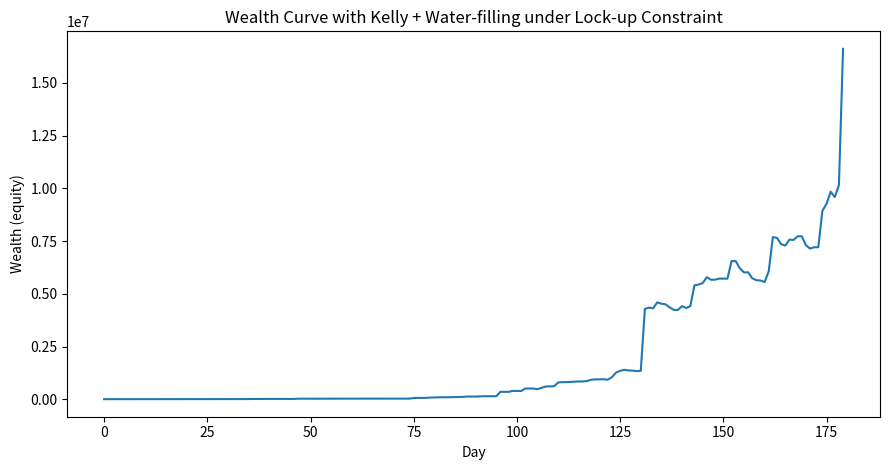

Python code for this plot:
# -*- coding: utf-8 -*-
import math
import random
from dataclasses import dataclass
from typing import List, Optional, Tuple, Dict

import numpy as np
import matplotlib.pyplot as plt
import pandas as pd

# --------- 随机与数值工具 ---------
RNG = np.random.default_rng(12345)

def clip01(x, eps=1e-9):
    return float(min(1-eps, max(eps, x)))

# --------- 市场数据结构 ---------
@dataclass
class Market:
    id: int
    m: float       # yes price
    p_yes: float   # subjective yes probability
    d: int         # settle day (int index, > now)
    p_no: Optional[float] = None  # subjective no probability (optional)

# --------- 选择做多 YES 还是 NO（分别评估） ---------
def choose_side(m: float, p_yes: float, p_no: Optional[float], weight: float) -> Optional[Dict]:
    """
    根据边际对数效用在 f=0 的导数，选择 YES 或 NO 的方向（只选其一）。
    若两个方向边际都<=0，返回 None（不交易）。
    """
    m = clip01(m)
    p_yes = clip01(p_yes)
    if p_no is None:
        p_no = 1.0 - p_yes
    else:
        p_no = clip01(p_no)
    # 边际在 f=0 的导数（乘以时间权重）
    # YES: w*(p/m - 1); NO: w*(q/(1-m) - 1)
    deriv_yes = weight * (p_yes / m - 1.0)
    deriv_no  = weight * (p_no  / (1.0 - m) - 1.0)

    if max(deriv_yes, deriv_no) <= 0.0:
        return None

    if deriv_yes >= deriv_no:
        side = "YES"
        price = m
        p = p_yes
        b = 1.0 / m - 1.0
    else:
        side = "NO"
        price = 1.0 - m
        p = p_no
        b = 1.0 / (1.0 - m) - 1.0

    return {"side": side, "price": price, "p": p, "b": b, "deriv0": max(deriv_yes, deriv_no)}

# --------- 单市场：给定 μ 求最优 f 的二分 ---------
def f_from_mu(p: float, b: float, w: float, mu: float, f_cap: float = 0.95, iters: int = 40) -> float:
    """
    解方程： w * [ p*b/(1+f*b) - (1-p)/(1-f) ] = mu
    在区间 [0, f_cap] 上二分，注意该函数随 f 单调下降。
    """
    p = clip01(p)
    b = max(1e-9, b)
    w = max(1e-12, w)
    f_cap = min(0.999999, max(1e-6, f_cap))

    # 若边际在0处已经 <= mu，则 f=0
    deriv0 = w * (p * b - (1.0 - p))
    if deriv0 <= mu + 1e-12:
        return 0.0

    # 无约束（mu=0）的 Kelly 最优上界，用于二分右端点
    f_kelly = (p * b - (1.0 - p)) / b
    f_kelly = max(0.0, min(f_cap, f_kelly))

    lo, hi = 0.0, f_kelly
    for _ in range(iters):
        mid = 0.5 * (lo + hi)
        val = w * (p * b / (1.0 + mid * b) - (1.0 - p) / (1.0 - mid))
        if val > mu:
            lo = mid  # 需要更大 f 来降低边际
        else:
            hi = mid
    return hi

# --------- 组合层：水位二分的 allocate 函数（核心） ---------
def allocate(
    markets_today: List[Market],
    wealth: float,
    locked_value_now: float,
    now_day: int,
    k: float,
    theta: Dict
) -> List[Dict]:
    """
    基于凯利 + 水位法 + 时间贴现的多市场自动仓位分配
    ------------------------------------------------
    inputs:
      - markets_today: 今天新到的若干 Market
      - wealth: 当前总权益（现金 + 未结算仓位成本）
      - locked_value_now: 目前已锁仓成本金额
      - now_day: 当前天索引（整数）
      - k: 最大锁仓占比（0~1）
      - theta: 策略参数 dict，包含
          * 'lambda_time': 久期指数贴现系数 λ >= 0
          * 'c_fraction':  分数凯利系数 c ∈ (0,1]
          * 'f_cap':       单市场上限（默认 0.95）
    returns:
      - allocations: 列表；每个元素包含
          { 'id', 'side', 'price', 'p', 'b', 'f', 'invest', 'shares', 'settle_day' }
    备注：
      - 只在“今天”上新市场中做选择，不动已有仓位（持有到期）。
      - 保证新增锁仓占比不超过 k_rem = k - locked_value_now/wealth
    """
    lam = float(theta.get("lambda_time", 0.0))
    c_frac = float(theta.get("c_fraction", 1.0))
    f_cap = float(theta.get("f_cap", 0.95))

    wealth = max(1e-9, wealth)
    locked_frac = locked_value_now / wealth
    k_rem = max(0.0, k - locked_frac)
    if k_rem <= 1e-12:
        return []

    # 组装候选（择优只选 YES or NO 一边）
    candidates = []
    for mk in markets_today:
        T = max(1, mk.d - now_day)  # 至少1天
        w = math.exp(-lam * T)
        sd = choose_side(mk.m, mk.p_yes, mk.p_no, w)
        if sd is None:
            continue
        candidates.append({
            "id": mk.id,
            "w": w,
            "p": clip01(sd["p"]),
            "b": max(1e-9, sd["b"]),
            "price": sd["price"],
            "side": sd["side"],
            "settle_day": mk.d
        })

    if not candidates:
        return []

    # 若 mu=0 的总和就不超过预算，直接用各自 Kelly，再乘分数系数 c
    f_kelly = np.array([(c["p"] * c["b"] - (1.0 - c["p"])) / c["b"] for c in candidates], dtype=float)
    f_kelly = np.clip(f_kelly, 0.0, f_cap)
    sum_kelly = float(f_kelly.sum())
    if sum_kelly <= k_rem + 1e-12:
        f_use = f_kelly * max(1e-9, min(1.0, c_frac))
    else:
        # 水位二分：找到 mu 使得 sum f(mu) = k_rem
        def sum_f(mu: float) -> float:
            s = 0.0
            for c in candidates:
                s += f_from_mu(c["p"], c["b"], c["w"], mu, f_cap=f_cap)
            return s

        lo, hi = 0.0, 1.0
        # 扩大 hi 直到 sum_f(hi) <= k_rem
        while sum_f(hi) > k_rem:
            hi *= 2.0
            if hi > 1e6:
                break
        for _ in range(40):
            mid = 0.5 * (lo + hi)
            if sum_f(mid) > k_rem:
                lo = mid
            else:
                hi = mid
        mu_star = hi
        f_use = np.array([f_from_mu(c["p"], c["b"], c["w"], mu_star, f_cap=f_cap) for c in candidates], dtype=float)
        # 额外分数 Kelly（更保守）：整体缩放
        f_use *= max(1e-9, min(1.0, c_frac))

    # 生成最终下单
    allocations = []
    for c, f in zip(candidates, f_use):
        if f <= 1e-9:
            continue
        invest = f * wealth
        shares = invest / c["price"]
        allocations.append({
            "id": c["id"],
            "side": c["side"],
            "price": c["price"],
            "p": c["p"],
            "b": c["b"],
            "f": float(f),
            "invest": float(invest),
            "shares": float(shares),
            "settle_day": c["settle_day"],
        })
    return allocations

# --------- 随机市场生成与结算 ---------
def gen_markets_for_day(day: int, base_id: int, n_new: int, min_T=3, max_T=45,
                        p_low=0.05, p_high=0.95, misprice_sigma=0.06,
                        allow_incoherent_q=False) -> Tuple[List[Market], int]:
    """
    生成 n_new 个市场：
      - 主观 p_yes ~ U[p_low, p_high]
      - 报价 m = clip( p_yes + Normal(0, sigma) )
      - 结算期 T ~ U[min_T, max_T]
      - 可选：提供 p_no != 1-p_yes 的轻微不一致（演示分别分析）
    """
    mkts = []
    for i in range(n_new):
        p = float(RNG.uniform(p_low, p_high))
        m = float(np.clip(RNG.normal(loc=p, scale=misprice_sigma), 0.01, 0.99))
        T = int(RNG.integers(min_T, max_T + 1))
        if allow_incoherent_q:
            # 让 q 在 1-p 周围扰动一点点，但仍裁剪到 0~1
            q = float(np.clip((1.0 - p) + RNG.normal(0.0, 0.05), 0.0, 1.0))
        else:
            q = None
        mkts.append(Market(id=base_id + i, m=m, p_yes=p, d=day + T, p_no=q))
    return mkts, base_id + n_new

def realize_outcome_from_ptrue(p_subjective: float) -> int:
    """
    真概率围绕主观 p 上下浮动 50%：
      p_true = clip( p * (1 + U[-0.5, 0.5]) )
      然后 Bernoulli(p_true)
    """
    p_true = p_subjective * (1.0 + float(RNG.uniform(-0.5, 0.5)))
    p_true = float(np.clip(p_true, 0.0, 1.0))
    return int(RNG.uniform() < p_true)

# --------- 单次完整模拟 ---------
def simulate_path(
    T_days: int,
    M0: float,
    k: float,
    theta: Dict,
    mean_new_markets: float = 6.0,
    seed: Optional[int] = None
) -> Tuple[List[float], float]:
    """
    返回 (wealth_curve, final_wealth)
    wealth_curve 是每天结束后的“权益”（现金 + 已投入成本）轨迹。
    """
    if seed is not None:
        np.random.seed(seed)
        random.seed(seed)
        global RNG
        RNG = np.random.default_rng(seed)

    day = 0
    cash = float(M0)
    positions = []  # 未结算：每个元素含 {id, side, price, shares, invest, settle_day, p_used}
    next_id = 0

    wealth_curve = []

    for day in range(T_days):
        # 1) 结算到期仓位
        to_keep = []
        for pos in positions:
            if pos["settle_day"] <= day:
                # 用 pos["p_used"] 的主观 p 来生成真实概率（围绕它上下50%）
                # YES: payoff = 1 若 outcome=1； NO: payoff = 1 若 outcome=0
                outcome_yes = realize_outcome_from_ptrue(pos["p_used"])
                if pos["side"] == "YES":
                    payoff = pos["shares"] * (1.0 if outcome_yes == 1 else 0.0)
                else:  # NO
                    payoff = pos["shares"] * (1.0 if outcome_yes == 0 else 0.0)
                cash += payoff  # 成交回款
                # 成本 invest 早在买入时已从 cash 扣除，这里只加回结算兑付
            else:
                to_keep.append(pos)
        positions = to_keep

        # 2) 统计当前锁仓成本总额
        locked_value = sum(p["invest"] for p in positions)
        wealth = cash + locked_value

        # 3) 生成今天的新市场
        n_new = max(0, int(RNG.poisson(mean_new_markets)))
        mkts, next_id = gen_markets_for_day(day, next_id, n_new)

        # 4) 进行分配
        allocs = allocate(
            mkts,
            wealth=wealth,
            locked_value_now=locked_value,
            now_day=day,
            k=k,
            theta=theta
        )

        # 5) 执行下单（锁仓）
        for al in allocs:
            if al["invest"] <= 0.0 or al["invest"] > cash:
                continue
            cash -= al["invest"]
            positions.append({
                "id": al["id"],
                "side": al["side"],
                "price": al["price"],
                "shares": al["shares"],
                "invest": al["invest"],
                "settle_day": al["settle_day"],
                "p_used": al["p"],  # 用于产生 p_true
            })

        # 6) 记录当日权益
        locked_value = sum(p["invest"] for p in positions)
        wealth = cash + locked_value
        wealth_curve.append(wealth)

    # 结束后，把所有剩余仓位在 T_days 时点统一结算（便于得到最终财富）
    # 仅用于返回 final_wealth，不改变曲线（曲线是按日记录的权益）。
    final_cash = cash
    for pos in positions:
        outcome_yes = realize_outcome_from_ptrue(pos["p_used"])
        if pos["side"] == "YES":
            payoff = pos["shares"] * (1.0 if outcome_yes == 1 else 0.0)
        else:
            payoff = pos["shares"] * (1.0 if outcome_yes == 0 else 0.0)
        final_cash += payoff
    final_wealth = final_cash

    return wealth_curve, final_wealth

# --------- 进化搜索 θ=(lambda, c) ---------
def evolutionary_search_theta(
    generations: int,
    pop_size: int,
    bounds: Dict[str, Tuple[float, float]],
    M0: float,
    k: float,
    T_days: int,
    mean_new_markets: float,
    trials_per_theta: int = 2,
    seed: Optional[int] = None
) -> Tuple[Dict, pd.DataFrame]:
    """
    简单进化搜索：随机初始化 -> 精英保留 -> 高斯扰动
    目标：最大化平均 (1/T)*log(W_T / M0)
    """
    if seed is not None:
        np.random.seed(seed)
        random.seed(seed)

    def sample_theta():
        lam = RNG.uniform(bounds["lambda_time"][0], bounds["lambda_time"][1])
        c = RNG.uniform(bounds["c_fraction"][0], bounds["c_fraction"][1])
        return {"lambda_time": float(lam), "c_fraction": float(c), "f_cap": 0.95}

    def mutate(theta):
        # 对数域上更稳定：对 lambda 采用对数扰动（避免负数），对 c 做小扰动
        lam = max(0.0, theta["lambda_time"] * math.exp(RNG.normal(0, 0.25)))
        lam = float(np.clip(lam, bounds["lambda_time"][0], bounds["lambda_time"][1]))
        c = float(np.clip(theta["c_fraction"] + RNG.normal(0, 0.05), bounds["c_fraction"][0], bounds["c_fraction"][1]))
        return {"lambda_time": lam, "c_fraction": c, "f_cap": theta.get("f_cap", 0.95)}

    def score_theta(theta, base_seed):
        acc = 0.0
        for t in range(trials_per_theta):
            # 使用不同种子，减少噪声
            _, Wf = simulate_path(
                T_days=T_days,
                M0=M0,
                k=k,
                theta=theta,
                mean_new_markets=mean_new_markets,
                seed=(base_seed + t if base_seed is not None else None)
            )
            acc += (math.log(max(1e-9, Wf / M0)) / T_days)
        return acc / trials_per_theta

    # 初始化
    pop = [sample_theta() for _ in range(pop_size)]
    rows = []
    best = None
    best_score = -1e18
    base_seed = int(RNG.integers(0, 10_000_000))

    for g in range(generations):
        scored = []
        for th in pop:
            sc = score_theta(th, base_seed + g * 1000)
            scored.append((sc, th))
        scored.sort(key=lambda x: x[0], reverse=True)
        elite = [th for _, th in scored[: max(2, pop_size // 4)]]
        # 记录
        for rank, (sc, th) in enumerate(scored):
            rows.append({"gen": g, "rank": rank, "lambda_time": th["lambda_time"], "c_fraction": th["c_fraction"], "score": sc})

        if scored[0][0] > best_score:
            best_score = scored[0][0]
            best = scored[0][1]

        # 产生下一代
        next_pop = elite.copy()
        while len(next_pop) < pop_size:
            parent = elite[int(RNG.integers(0, len(elite)))]
            child = mutate(parent)
            next_pop.append(child)
        pop = next_pop

    df = pd.DataFrame(rows)
    return best, df

# --------------- 主流程：参数 & 演示 ----------------
M0 = 1_0000.0   # 初始资金（例如 10000）
k  = 0.60       # 允许锁仓比例（最多 60% 资金被锁定）
T_days_search = 120
mean_new_markets = 6.0

# 进化搜索边界
bounds = {
    "lambda_time": (0.0, 0.08),  # 久期贴现 0~0.08/天
    "c_fraction": (0.2, 1.0),    # 分数凯利 0.2~1.0
}

best_theta, df_log = evolutionary_search_theta(
    generations=3,
    pop_size=14,
    bounds=bounds,
    M0=M0,
    k=k,
    T_days=T_days_search,
    mean_new_markets=mean_new_markets,
    trials_per_theta=2,
    seed=2025
)

print("Best theta found:", best_theta)

# 用最优 theta 跑一条更长的路径并画曲线
T_days_final = 180
wealth_curve, W_final = simulate_path(
    T_days=T_days_final,
    M0=M0,
    k=k,
    theta=best_theta,
    mean_new_markets=mean_new_markets,
    seed=777
)
print(f"Final wealth after {T_days_final} days: {W_final:.2f}")

# 画资金曲线（单图、默认配色）
plt.figure(figsize=(9, 4.8))
plt.plot(range(T_days_final), wealth_curve)
plt.xlabel("Day")
plt.ylabel("Wealth (equity)")
plt.title("Wealth Curve with Kelly + Water-filling under Lock-up Constraint")
plt.tight_layout()
plt.show()
